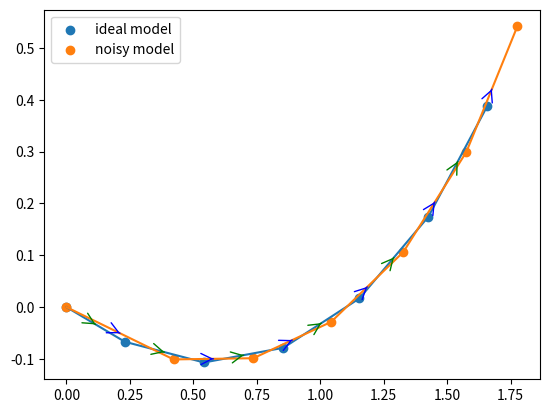

The matplotlib source for this figure:
import numpy as np
import matplotlib.pyplot as plt


x0 = np.array([0, 0, -np.pi/10])  # initial pose
dt = 0.05  # time step
v = 2.4  # linear velocity
w = (np.pi/5)  # angular velocity
n = 6  # number of samples
u = np.array([v, w])  # the velocity command


def plot_data(model_data, ax, color_):
    # calculate position and direction vectors:
    size_of_points = len(model_data[:, 0])
    x0 = model_data[:, 0][range(size_of_points-1)]
    x1 = model_data[:, 0][range(1, size_of_points)]
    y0 = model_data[:, 1][range(size_of_points-1)]
    y1 = model_data[:, 1][range(1, size_of_points)]
    xpos = (x0+x1)/2
    ypos = (y0+y1)/2
    xdir = x1-x0
    ydir = y1-y0
    # plot arrow on each line:
    for X, Y, dX, dY in zip(xpos, ypos, xdir, ydir):
        ax.annotate("", xytext=(X, Y), xy=(X+0.001*dX, Y+0.001*dY),
                    arrowprops=dict(arrowstyle="->", color=color_), size=20)

# ideal motion model


def velocity_motion_model_ideal(xk, u, dt):
    v = u[0]
    w = u[1]
    x = xk[0]
    y = xk[1]
    theta = xk[2]

    xp = x - (v/w)*np.sin(theta) + (v/w)*np.sin(theta + w*dt)
    yp = y + (v/w)*np.cos(theta) - (v/w)*np.cos(theta + w*dt)
    thetap = theta + w*dt

    x = np.array([xp, yp, thetap])
    return x

# noisy motion model


def velocity_motion_model_noisy(xk, u, dt, noise):
    v = u[0]
    w = u[1]
    x = xk[0]
    y = xk[1]
    theta = xk[2]

    vp = v + noise[0]
    wp = w + noise[1]

    xp = x - (vp/wp)*np.sin(theta) + (vp/wp)*np.sin(theta + wp*dt)
    yp = y + (vp/wp)*np.cos(theta) - (vp/wp)*np.cos(theta + wp*dt)
    thetap = theta + wp*dt + noise[2]*dt

    x = np.array([xp, yp, thetap])
    return x


# plotting the motion model
ideal_model = []
noisy_model = []
v_var = 2.5
omega_var = 4.7
theta_car = 0.6
# noise = [np.random.normal(0, v_var), np.random.normal(0, omega_var), np.random.normal(0, theta_car)]
noise = [1.5, 2.4, 0.7]
x_ideal_i = velocity_motion_model_noisy(x0, u, dt, noise)
x_noise_i = velocity_motion_model_ideal(x0, u, dt)
ideal_model.append(x0)
noisy_model.append(x0)
for i in range(0, n):
    x_ideal_i = velocity_motion_model_ideal(x_noise_i, u, dt)
    x_noise_i = velocity_motion_model_noisy(x_ideal_i, u, dt, noise)
    ideal_model.append(x_ideal_i)
    noisy_model.append(x_noise_i)

ideal_model = np.array(ideal_model)
noisy_model = np.array(noisy_model)

fig, ax = plt.subplots()
ax.scatter(ideal_model[:, 0], ideal_model[:, 1], label="ideal model")
ax.plot(ideal_model[:, 0], ideal_model[:, 1])

ax.scatter(noisy_model[:, 0], noisy_model[:, 1], label="noisy model")
ax.plot(noisy_model[:, 0], noisy_model[:, 1])

plot_data(ideal_model, ax, 'g')
plot_data(noisy_model, ax, 'b')

plt.legend()
plt.show()
